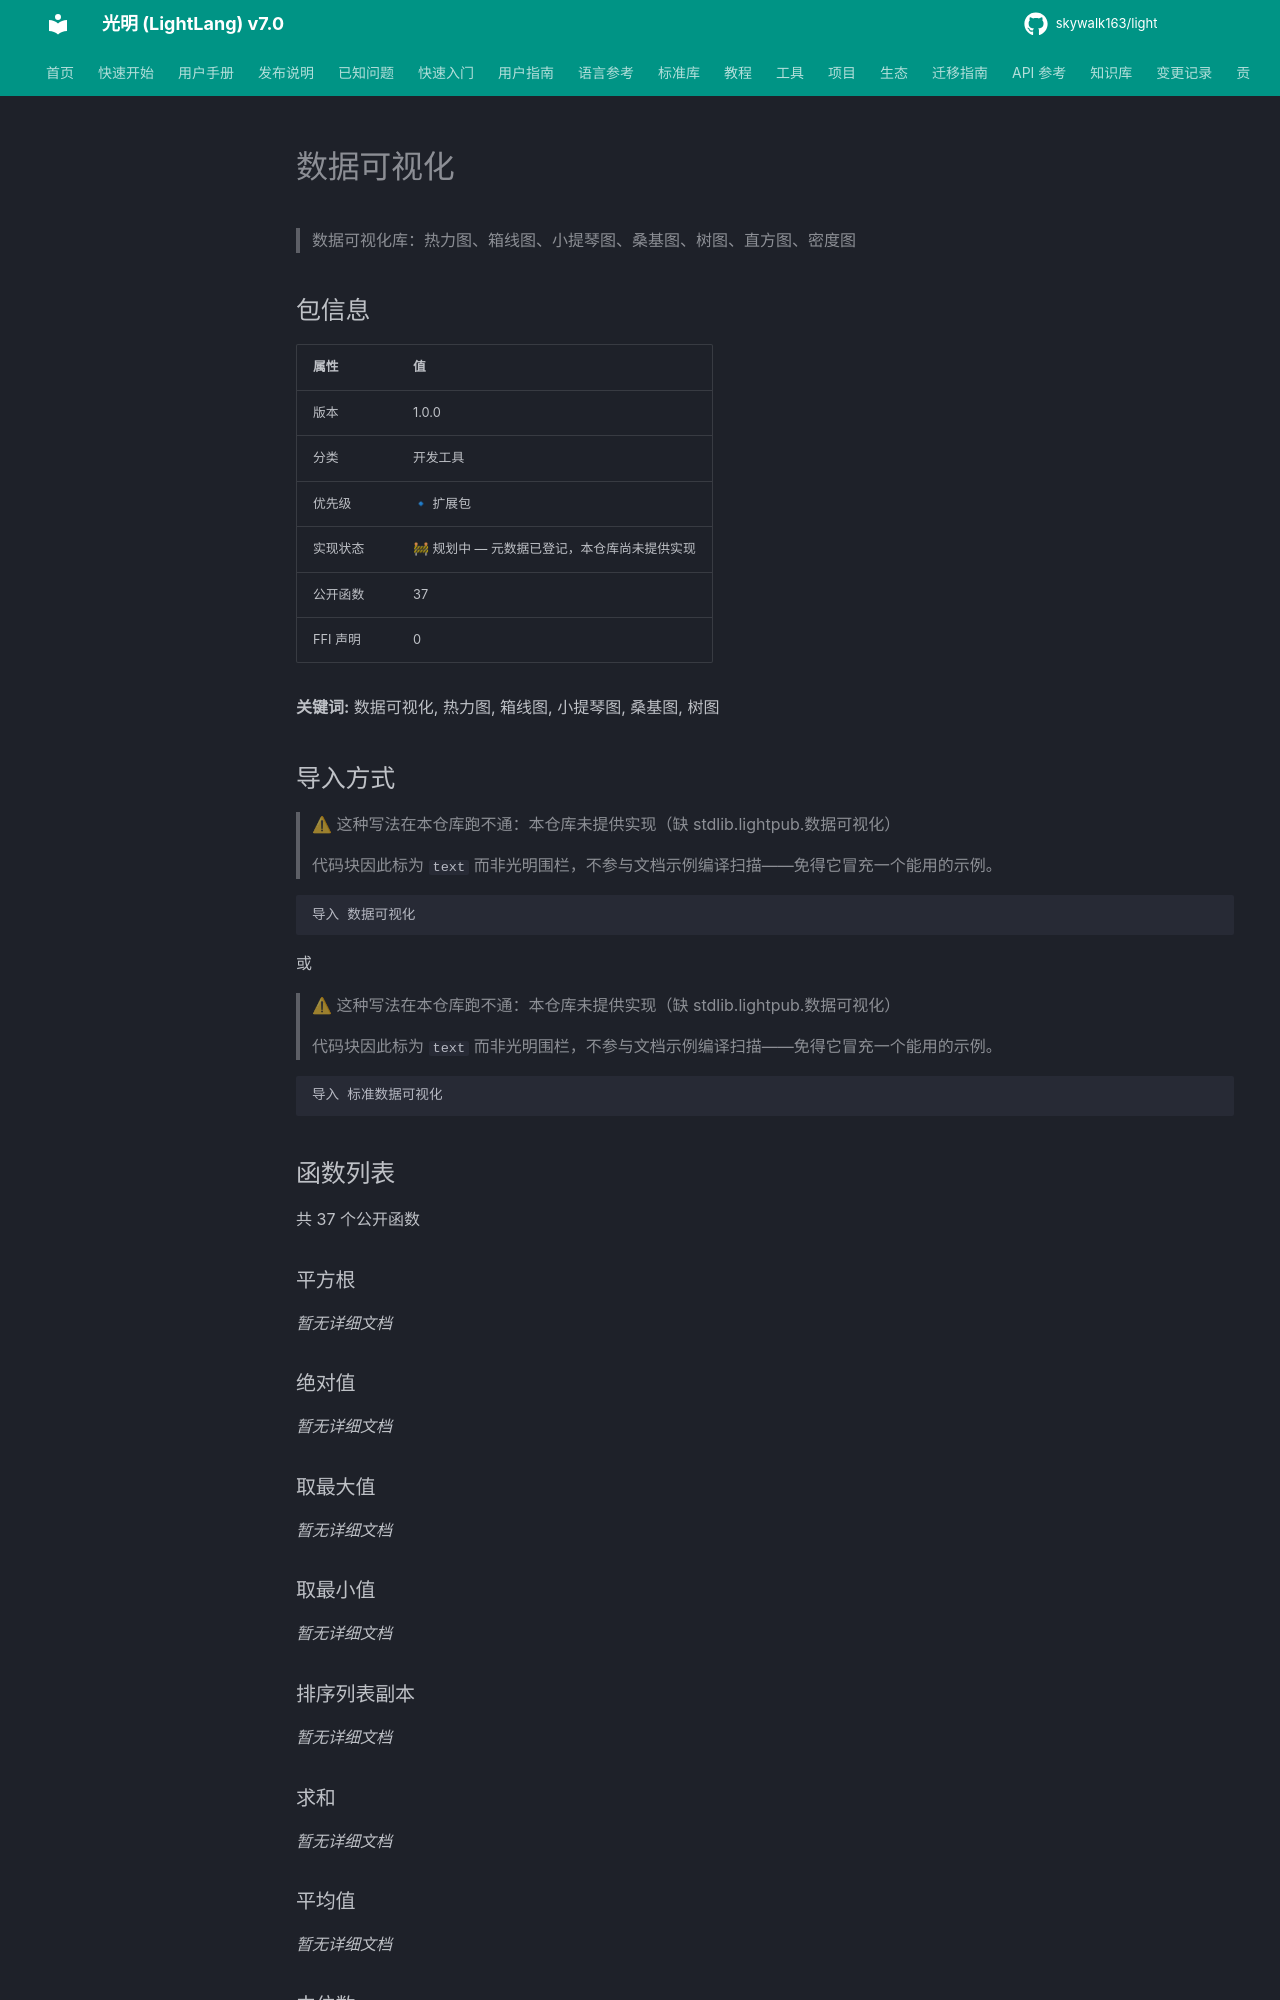

repository: skywalk163/light · page: lightpub/数据可视化/index.html · generator: mkdocs

# 数据可视化

> 数据可视化库：热力图、箱线图、小提琴图、桑基图、树图、直方图、密度图

## 包信息

| 属性 | 值 |
|------|-----|
| 版本 | 1.0.0 |
| 分类 | 开发工具 |
| 优先级 | 🔹 扩展包 |
| 实现状态 | 🚧 规划中 — 元数据已登记，本仓库尚未提供实现 |
| 公开函数 | 37 |
| FFI 声明 | 0 |

**关键词:** 数据可视化, 热力图, 箱线图, 小提琴图, 桑基图, 树图
